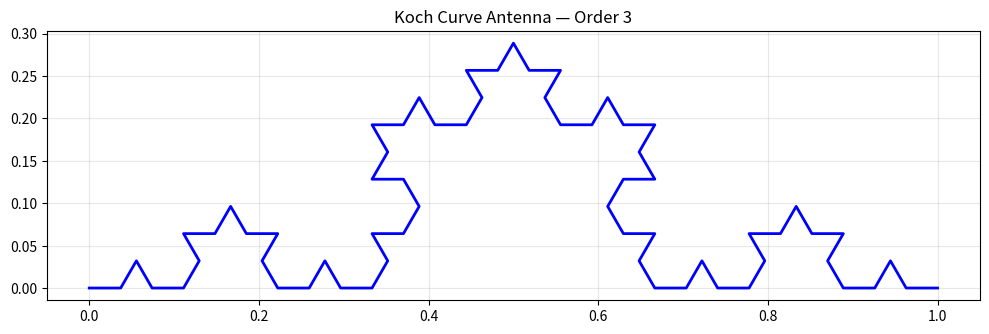
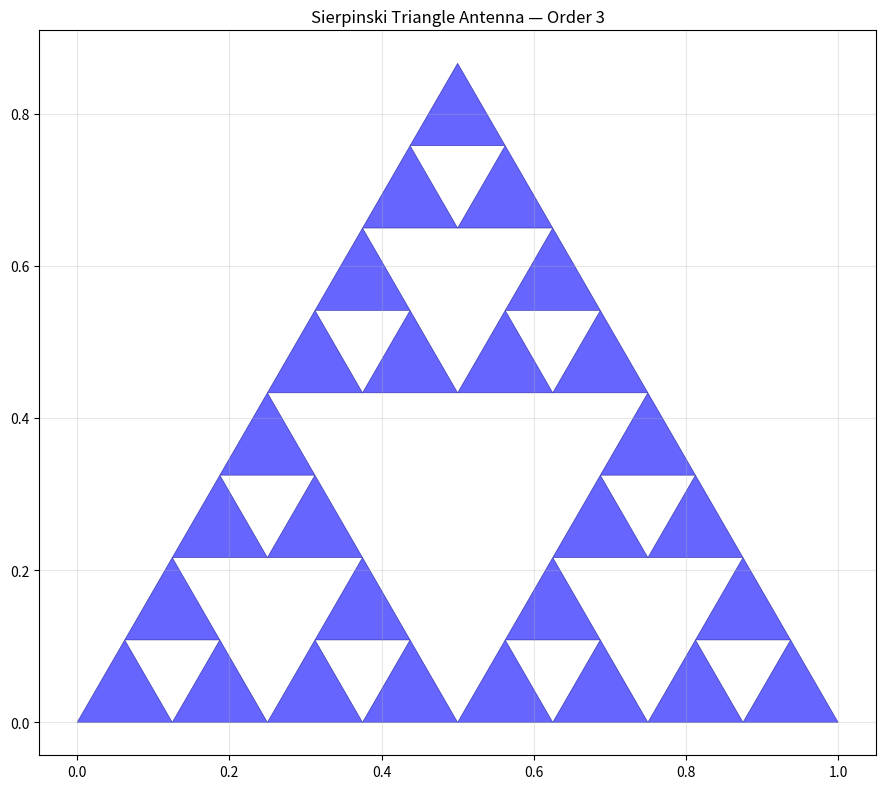

Generate these figures, in order, with matplotlib:
#!/usr/bin/env python3
"""Fractal Lab Calculator — designs and analyzes fractal antenna geometries."""

import sys
import json
import math

try:
    import numpy as np
    import matplotlib
    matplotlib.use("Agg")
    import matplotlib.pyplot as plt
except ImportError:
    sys.exit("numpy and matplotlib required: pip install numpy matplotlib")

SPEED_OF_LIGHT = 299792458


def wavelength(freq_mhz):
    return SPEED_OF_LIGHT / (freq_mhz * 1e6)


def koch_curve_points(order, length=1.0):
    """Generate Koch curve points for a given fractal order."""
    def _koch(p1, p2, depth):
        if depth == 0:
            return [p1]
        dx = p2[0] - p1[0]
        dy = p2[1] - p1[1]
        a = (p1[0] + dx / 3, p1[1] + dy / 3)
        b = (p1[0] + dx * 2 / 3, p1[1] + dy * 2 / 3)
        peak = (p1[0] + dx / 2 - dy * math.sqrt(3) / 6,
                p1[1] + dy / 2 + dx * math.sqrt(3) / 6)
        return (_koch(p1, a, depth - 1) + _koch(a, peak, depth - 1) +
                _koch(peak, b, depth - 1) + _koch(b, p2, depth - 1))

    points = _koch((0, 0), (length, 0), order)
    points.append((length, 0))
    return points


def sierpinski_triangle(order, size=1.0):
    """Generate Sierpinski gasket triangle vertices for antenna design."""
    triangles = [[(0, 0), (size, 0), (size / 2, size * math.sqrt(3) / 2)]]
    for _ in range(order):
        new_triangles = []
        for tri in triangles:
            mids = [((tri[i][0] + tri[(i + 1) % 3][0]) / 2,
                     (tri[i][1] + tri[(i + 1) % 3][1]) / 2) for i in range(3)]
            new_triangles.append([tri[0], mids[0], mids[2]])
            new_triangles.append([mids[0], tri[1], mids[1]])
            new_triangles.append([mids[2], mids[1], tri[2]])
        triangles = new_triangles
    return triangles


def fractal_antenna_properties(fractal_type, order, base_freq_mhz):
    """Calculate properties of a fractal antenna design."""
    lam = wavelength(base_freq_mhz)
    if fractal_type == "koch":
        # Koch dipole: length compression factor
        compression = (4 / 3) ** order
        physical_length = lam / 2 / compression
        resonant_freqs = [base_freq_mhz * (i + 1) / compression
                         for i in range(min(order + 1, 5))]
    elif fractal_type == "sierpinski":
        physical_length = lam / 2
        resonant_freqs = [base_freq_mhz * 2 ** i for i in range(order + 1)]
    else:
        physical_length = lam / 2
        resonant_freqs = [base_freq_mhz]

    return {
        "type": fractal_type,
        "order": order,
        "base_frequency_mhz": base_freq_mhz,
        "physical_length_cm": round(physical_length * 100, 2),
        "standard_dipole_cm": round(lam / 2 * 100, 2),
        "size_reduction_pct": round((1 - physical_length / (lam / 2)) * 100, 1),
        "resonant_frequencies_mhz": [round(f, 2) for f in resonant_freqs],
        "num_resonances": len(resonant_freqs),
        "multiband": len(resonant_freqs) > 1,
    }


def plot_fractal_geometry(fractal_type, order, output="fractal_geometry.png"):
    """Plot the fractal antenna geometry."""
    fig, ax = plt.subplots(figsize=(10, 8))

    if fractal_type == "koch":
        points = koch_curve_points(order)
        xs = [p[0] for p in points]
        ys = [p[1] for p in points]
        ax.plot(xs, ys, "b-", linewidth=2)
        ax.set_title(f"Koch Curve Antenna — Order {order}")
    elif fractal_type == "sierpinski":
        triangles = sierpinski_triangle(order)
        for tri in triangles:
            tri_closed = tri + [tri[0]]
            xs = [p[0] for p in tri_closed]
            ys = [p[1] for p in tri_closed]
            ax.fill(xs, ys, alpha=0.6, color="blue", edgecolor="navy", linewidth=0.5)
        ax.set_title(f"Sierpinski Triangle Antenna — Order {order}")

    ax.set_aspect("equal")
    ax.grid(True, alpha=0.3)
    plt.tight_layout()
    plt.savefig(output, dpi=150)
    plt.close()
    print(f"[+] Fractal geometry saved to {output}")


def export_design(data, path="fractal_design.json"):
    with open(path, "w") as f:
        json.dump(data, f, indent=2)
    print(f"[+] Design exported to {path}")


if __name__ == "__main__":
    print("Fractal Lab Calculator — companion to the web dashboard")
    freq = float(sys.argv[1]) if len(sys.argv) > 1 else 146.0
    order = int(sys.argv[2]) if len(sys.argv) > 2 else 3
    for ftype in ["koch", "sierpinski"]:
        props = fractal_antenna_properties(ftype, order, freq)
        print(f"\n{ftype.title()} Order {order}:")
        print(f"  Size reduction: {props['size_reduction_pct']}%")
        print(f"  Resonances: {props['resonant_frequencies_mhz']}")
        plot_fractal_geometry(ftype, order, f"fractal_{ftype}.png")
    export_design(props)
